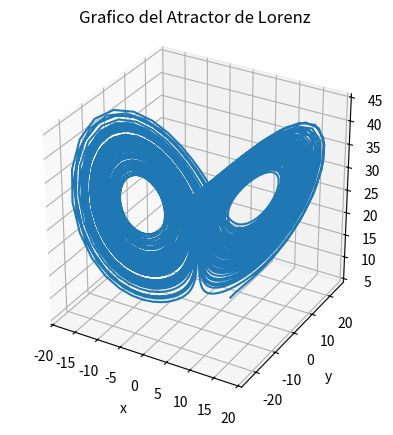

The matplotlib source for this figure:
'''
Este script resuelve numericamente el set de ecuaciones del sistema
de Lorenz, mediante el uso del metodo predeterminado de Runge Kutta orden
4 que corresponde al comando ODE.

'''

import numpy as np
import matplotlib.pyplot as plt
from scipy.integrate import ode
from mpl_toolkits.mplot3d import Axes3D

#Parametros
sigma = 10
beta = 8/3
rho = 28

#Condiciones iniciales
x0 = 5
y0 = 5
z0 = 5
v0 = [x0, y0, z0]
t0 = 0

def f_to_solve(t, v, S=sigma, B=beta, R=rho):
    x, y, z = v
    return [S*(y-x), x*(R-z)-y, x*y-B*z]

#Creamos el 'resolvedor'
r = ode(f_to_solve)
r.set_integrator('dopri5')
r.set_initial_value(v0, t0)

#Guardamos las variables a medida que progresamos
t_values = np.linspace(t0, 100, 5000)
x_values = np.zeros(len(t_values))
y_values = np.zeros(len(t_values))
z_values = np.zeros(len(t_values))

for i in range(len(t_values)):
    r.integrate(t_values[i])
    x_values[i], y_values[i], z_values[i] = r.y


fig = plt.figure(1)
fig.clf()

ax = fig.add_subplot(111, projection='3d')
ax.set_aspect('equal')


ax.plot(x_values, y_values, z_values)

ax.set_xlabel('x')

ax.set_ylabel('y')

ax.set_zlabel('z')

ax.set_title('Grafico del Atractor de Lorenz')

plt.savefig('figura5.png')

plt.draw()
plt.show()
